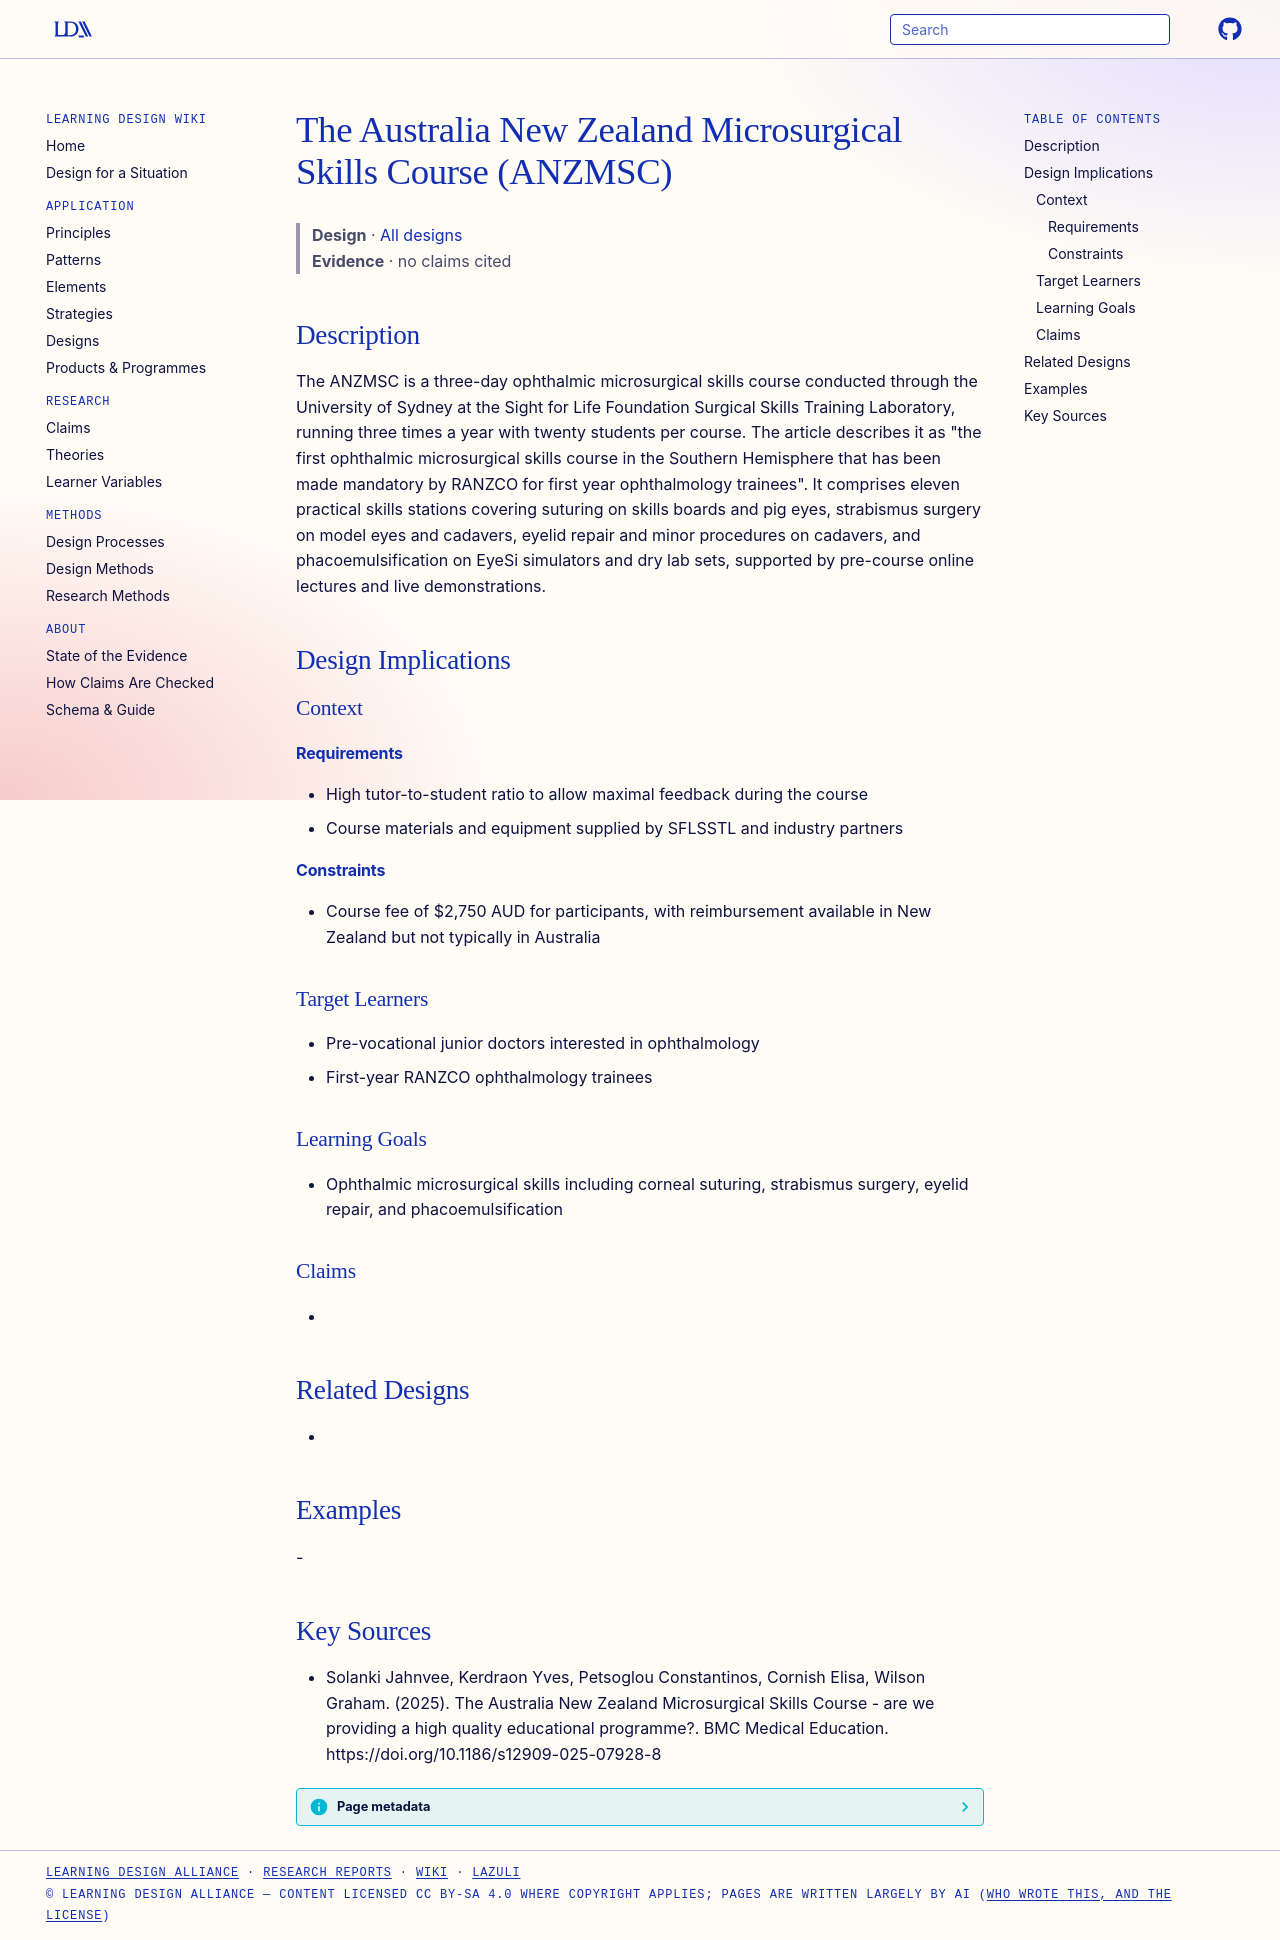

repository: Learning-Design-Alliance/learning-wiki · page: designs/anzmsc-course-element/index.html · generator: mkdocs

---
type: design
id: anzmsc-course-element
title: The Australia New Zealand Microsurgical Skills Course (ANZMSC)
description: The ANZMSC is a three-day ophthalmic microsurgical skills course conducted through the University of Sydney at the Sight for Life Foundation Surgical Skills Training Laboratory, running three times a year with twenty...
status: review
generated:
  by: "process:settle-candidates"
  at: 2026-11-06
sources:
  - id: solanki-jahnvee-2025
    resource: "https://doi.org/10.1186/s12909-025-07928-8"
    title: "Solanki Jahnvee, Kerdraon Yves, Petsoglou Constantinos, Cornish Elisa, Wilson Graham. (2025). The Australia New Zealand Microsurgical Skills Course - are we providing a high quality educational programme?. BMC Medical Education. https://doi.org/10.1186/s12909-025-07928-8"
    author: Solanki Jahnvee, Kerdraon Yves, Petsoglou Constantinos, Cornish Elisa, Wilson Graham
---

# The Australia New Zealand Microsurgical Skills Course (ANZMSC)

> **Design** · [All designs](index.md)
> **Evidence** · no claims cited

## Description
The ANZMSC is a three-day ophthalmic microsurgical skills course conducted through the University of Sydney at the Sight for Life Foundation Surgical Skills Training Laboratory, running three times a year with twenty students per course. The article describes it as "the first ophthalmic microsurgical skills course in the Southern Hemisphere that has been made mandatory by RANZCO for first year ophthalmology trainees". It comprises eleven practical skills stations covering suturing on skills boards and pig eyes, strabismus surgery on model eyes and cadavers, eyelid repair and minor procedures on cadavers, and phacoemulsification on EyeSi simulators and dry lab sets, supported by pre-course online lectures and live demonstrations.

## Design Implications

### Context
#### Requirements
- High tutor-to-student ratio to allow maximal feedback during the course
- Course materials and equipment supplied by SFLSSTL and industry partners
#### Constraints
- Course fee of $2,750 AUD for participants, with reimbursement available in New Zealand but not typically in Australia

### Target Learners
- Pre-vocational junior doctors interested in ophthalmology
- First-year RANZCO ophthalmology trainees

### Learning Goals
- Ophthalmic microsurgical skills including corneal suturing, strabismus surgery, eyelid repair, and phacoemulsification

### Claims
- 

## Related Designs
- 

## Examples
-

## Key Sources
- Solanki Jahnvee, Kerdraon Yves, Petsoglou Constantinos, Cornish Elisa, Wilson Graham. (2025). The Australia New Zealand Microsurgical Skills Course - are we providing a high quality educational programme?. BMC Medical Education. https://doi.org/10.1186/s12909-025-07928-8
